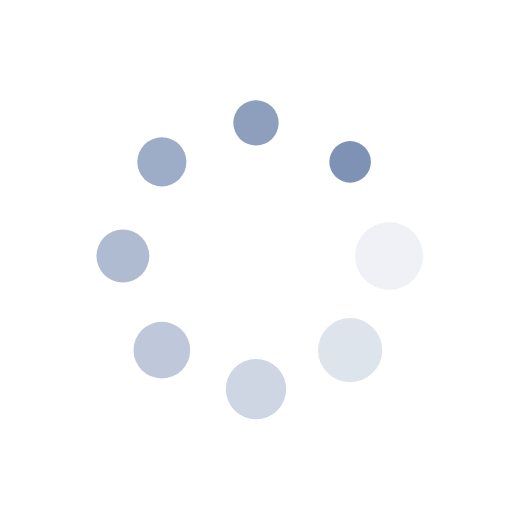
t = 0.00 s
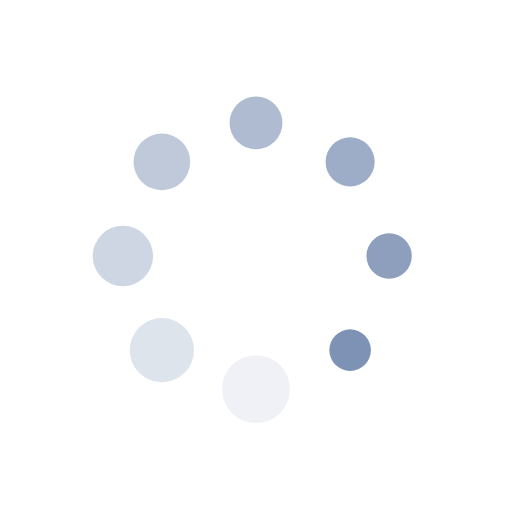
t = 0.14 s
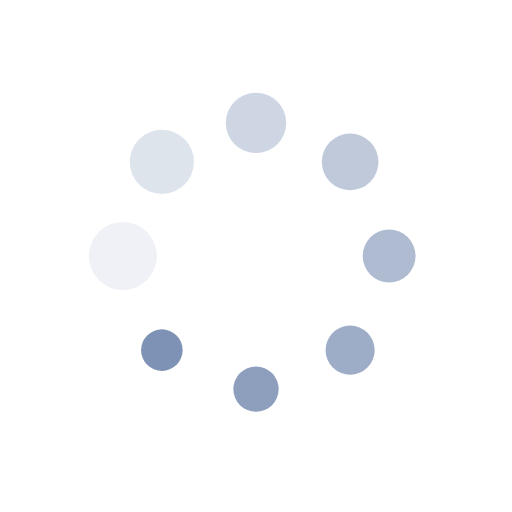
t = 0.27 s
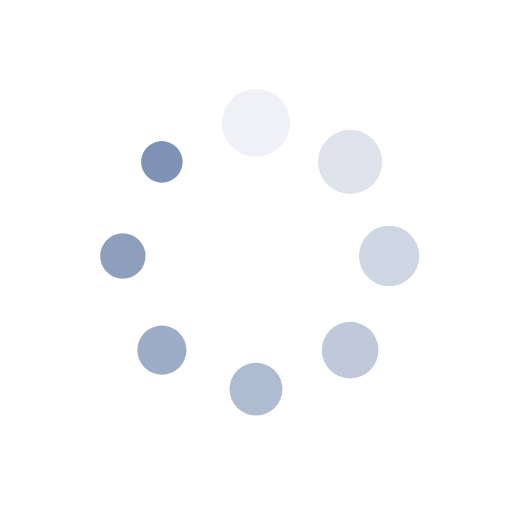
t = 0.41 s

The animated SVG that drew these frames (rendered in a browser with its animation timeline set to each time). Animation: 16 SMIL elements (animate=8,animateTransform=8); one cycle of 0.54 s, repeats indefinitely.

<?xml version="1.0" encoding="utf-8"?>
<svg xmlns="http://www.w3.org/2000/svg" xmlns:xlink="http://www.w3.org/1999/xlink" style="margin: auto; background: none; display: block; shape-rendering: auto;" width="74px" height="74px" viewBox="0 0 100 100" preserveAspectRatio="xMidYMid">
<g transform="translate(76,50)">
<g transform="rotate(0)">
<circle cx="0" cy="0" r="7" fill="#7e92b5" fill-opacity="1">
  <animateTransform attributeName="transform" type="scale" begin="-0.47554347826086957s" values="0.5800000000000001 0.5800000000000001;1 1" keyTimes="0;1" dur="0.5434782608695652s" repeatCount="indefinite"></animateTransform>
  <animate attributeName="fill-opacity" keyTimes="0;1" dur="0.5434782608695652s" repeatCount="indefinite" values="1;0" begin="-0.47554347826086957s"></animate>
</circle>
</g>
</g><g transform="translate(68.38477631085024,68.38477631085024)">
<g transform="rotate(45)">
<circle cx="0" cy="0" r="7" fill="#7e92b5" fill-opacity="0.875">
  <animateTransform attributeName="transform" type="scale" begin="-0.4076086956521739s" values="0.5800000000000001 0.5800000000000001;1 1" keyTimes="0;1" dur="0.5434782608695652s" repeatCount="indefinite"></animateTransform>
  <animate attributeName="fill-opacity" keyTimes="0;1" dur="0.5434782608695652s" repeatCount="indefinite" values="1;0" begin="-0.4076086956521739s"></animate>
</circle>
</g>
</g><g transform="translate(50,76)">
<g transform="rotate(90)">
<circle cx="0" cy="0" r="7" fill="#7e92b5" fill-opacity="0.75">
  <animateTransform attributeName="transform" type="scale" begin="-0.33967391304347827s" values="0.5800000000000001 0.5800000000000001;1 1" keyTimes="0;1" dur="0.5434782608695652s" repeatCount="indefinite"></animateTransform>
  <animate attributeName="fill-opacity" keyTimes="0;1" dur="0.5434782608695652s" repeatCount="indefinite" values="1;0" begin="-0.33967391304347827s"></animate>
</circle>
</g>
</g><g transform="translate(31.615223689149765,68.38477631085024)">
<g transform="rotate(135)">
<circle cx="0" cy="0" r="7" fill="#7e92b5" fill-opacity="0.625">
  <animateTransform attributeName="transform" type="scale" begin="-0.2717391304347826s" values="0.5800000000000001 0.5800000000000001;1 1" keyTimes="0;1" dur="0.5434782608695652s" repeatCount="indefinite"></animateTransform>
  <animate attributeName="fill-opacity" keyTimes="0;1" dur="0.5434782608695652s" repeatCount="indefinite" values="1;0" begin="-0.2717391304347826s"></animate>
</circle>
</g>
</g><g transform="translate(24,50)">
<g transform="rotate(180)">
<circle cx="0" cy="0" r="7" fill="#7e92b5" fill-opacity="0.5">
  <animateTransform attributeName="transform" type="scale" begin="-0.20380434782608695s" values="0.5800000000000001 0.5800000000000001;1 1" keyTimes="0;1" dur="0.5434782608695652s" repeatCount="indefinite"></animateTransform>
  <animate attributeName="fill-opacity" keyTimes="0;1" dur="0.5434782608695652s" repeatCount="indefinite" values="1;0" begin="-0.20380434782608695s"></animate>
</circle>
</g>
</g><g transform="translate(31.61522368914976,31.615223689149765)">
<g transform="rotate(225)">
<circle cx="0" cy="0" r="7" fill="#7e92b5" fill-opacity="0.375">
  <animateTransform attributeName="transform" type="scale" begin="-0.1358695652173913s" values="0.5800000000000001 0.5800000000000001;1 1" keyTimes="0;1" dur="0.5434782608695652s" repeatCount="indefinite"></animateTransform>
  <animate attributeName="fill-opacity" keyTimes="0;1" dur="0.5434782608695652s" repeatCount="indefinite" values="1;0" begin="-0.1358695652173913s"></animate>
</circle>
</g>
</g><g transform="translate(49.99999999999999,24)">
<g transform="rotate(270)">
<circle cx="0" cy="0" r="7" fill="#7e92b5" fill-opacity="0.25">
  <animateTransform attributeName="transform" type="scale" begin="-0.06793478260869565s" values="0.5800000000000001 0.5800000000000001;1 1" keyTimes="0;1" dur="0.5434782608695652s" repeatCount="indefinite"></animateTransform>
  <animate attributeName="fill-opacity" keyTimes="0;1" dur="0.5434782608695652s" repeatCount="indefinite" values="1;0" begin="-0.06793478260869565s"></animate>
</circle>
</g>
</g><g transform="translate(68.38477631085023,31.61522368914976)">
<g transform="rotate(315)">
<circle cx="0" cy="0" r="7" fill="#7e92b5" fill-opacity="0.125">
  <animateTransform attributeName="transform" type="scale" begin="0s" values="0.5800000000000001 0.5800000000000001;1 1" keyTimes="0;1" dur="0.5434782608695652s" repeatCount="indefinite"></animateTransform>
  <animate attributeName="fill-opacity" keyTimes="0;1" dur="0.5434782608695652s" repeatCount="indefinite" values="1;0" begin="0s"></animate>
</circle>
</g>
</g>
<!-- [ldio] generated by https://loading.io/ --></svg>
